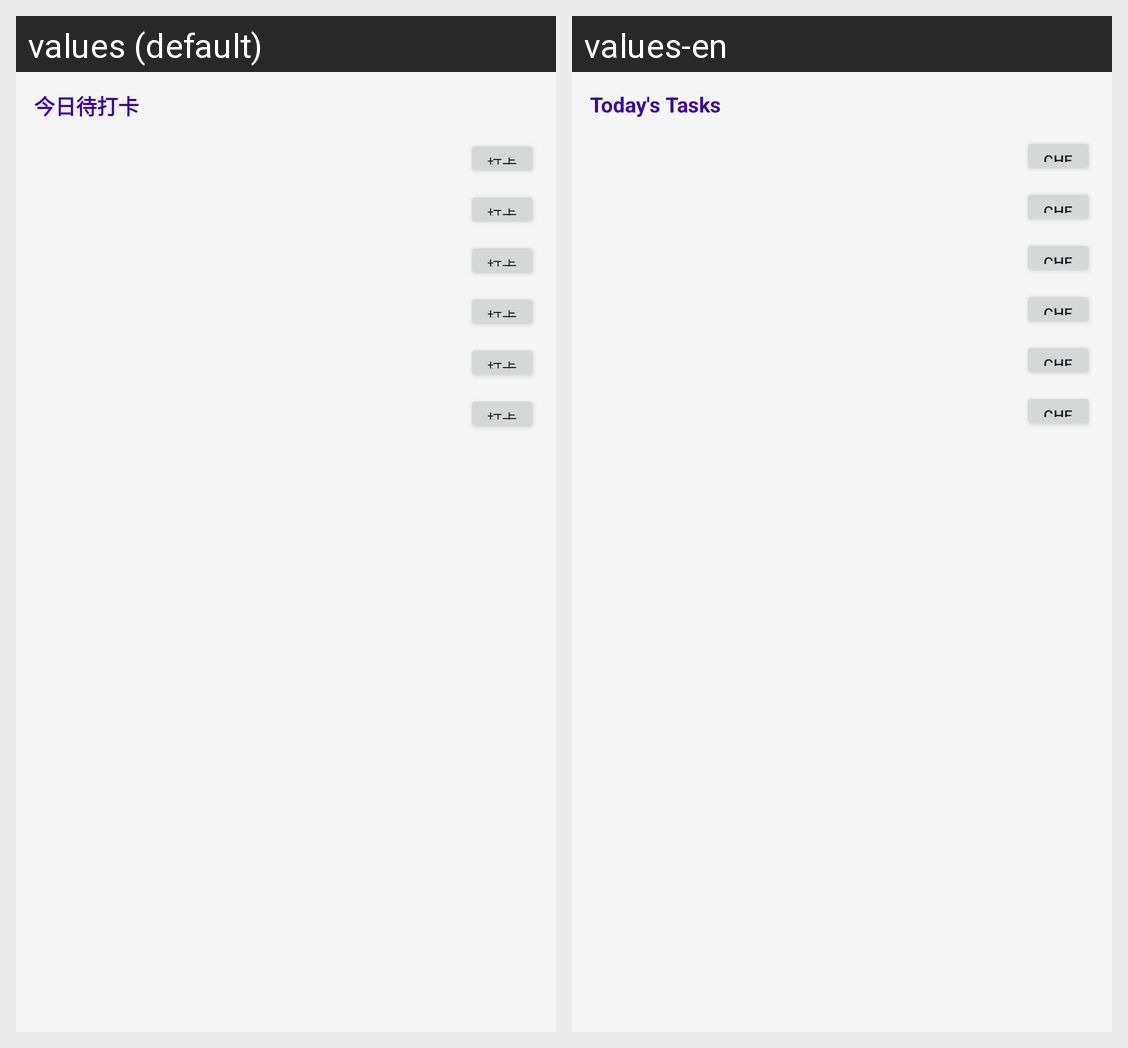

The same Android screen rendered under two of its app's locales, left to right. List the strings drawn on it with the default value and each locale's translation.
Android screen res/layout/widget_habit.xml rendered under 2 locales, left to right: values (default), values-en. Device: Nexus 5 (rendered at 1080×1920; each locale shown at half size, 540×960, under a caption strip naming it); theme Theme.HabitTracker.
Strings drawn on this screen, with the default value and each locale's value (text and hints the layout hard-codes, and strings that could not be matched under every locale, appear in the picture but are not listed):

today_pending
  values: 今日待打卡
  values-en: Today's Tasks

checkin_btn
  values: 打卡
  values-en: Check In
